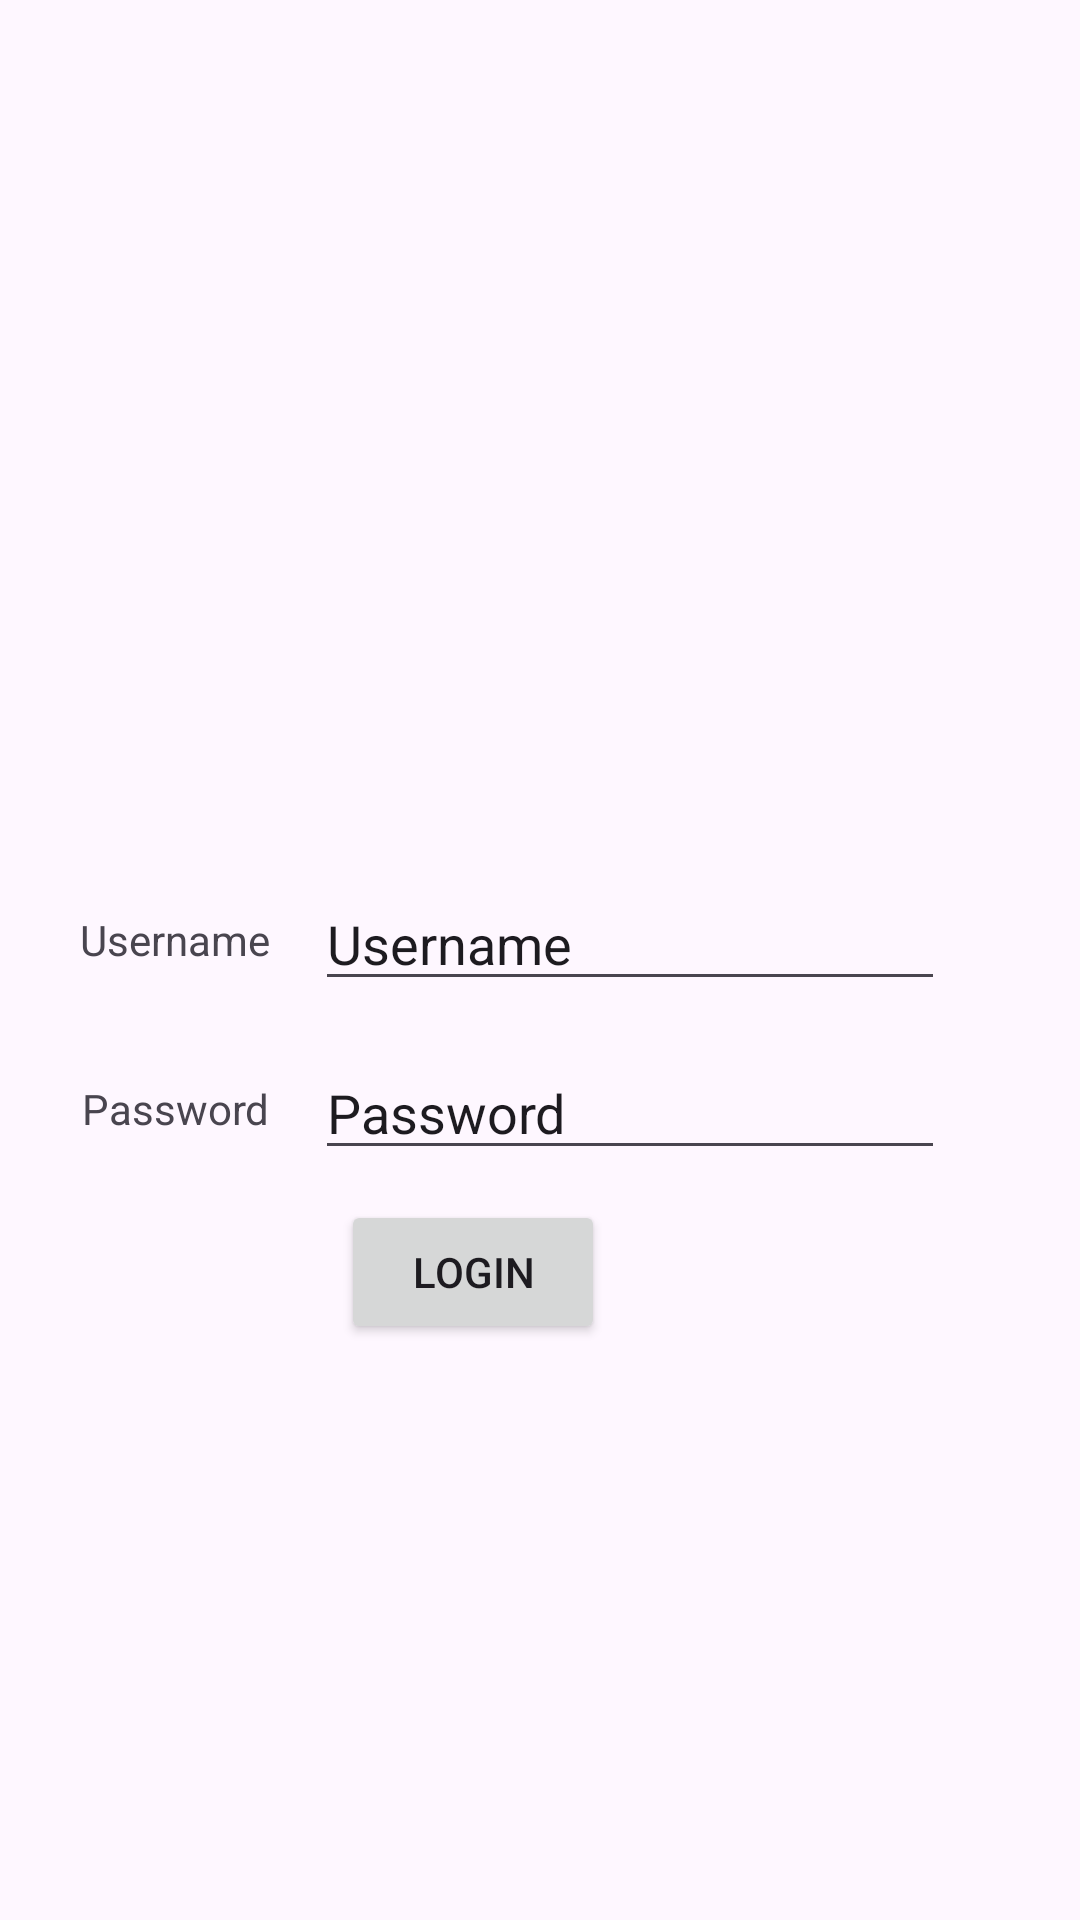

Reconstruct the res/layout file that produces this screen, plus the resources it refers to.
<!-- AndroidManifest.xml: application theme Theme.Tentangsaya -->
<!-- res/layout/activity_login.xml -->
<?xml version="1.0" encoding="utf-8"?>
<androidx.constraintlayout.widget.ConstraintLayout xmlns:android="http://schemas.android.com/apk/res/android"
    xmlns:app="http://schemas.android.com/apk/res-auto"
    xmlns:tools="http://schemas.android.com/tools"
    android:id="@+id/main"
    android:layout_width="match_parent"
    android:layout_height="match_parent"
    tools:context=".LoginActivity">

    <EditText
        android:id="@+id/etUsername"
        android:layout_width="wrap_content"
        android:layout_height="wrap_content"
        android:layout_marginBottom="15dp"
        android:ems="10"
        android:inputType="text"
        android:text="Username"
        app:layout_constraintBottom_toTopOf="@+id/etPassword"
        app:layout_constraintEnd_toEndOf="@+id/etPassword"
        app:layout_constraintTop_toTopOf="parent"
        app:layout_constraintVertical_bias="1.0" />

    <TextView
        android:id="@+id/textView8"
        android:layout_width="wrap_content"
        android:layout_height="wrap_content"
        android:layout_marginEnd="15dp"
        android:text="Password"
        app:layout_constraintBottom_toBottomOf="@+id/etPassword"
        app:layout_constraintEnd_toStartOf="@+id/etPassword"
        app:layout_constraintTop_toTopOf="@+id/etPassword" />

    <EditText
        android:id="@+id/etPassword"
        android:layout_width="wrap_content"
        android:layout_height="wrap_content"
        android:layout_marginBottom="10dp"
        android:ems="10"
        android:inputType="text"
        android:text="Password"
        app:layout_constraintBottom_toTopOf="@+id/btnLogin"
        app:layout_constraintEnd_toEndOf="parent"
        app:layout_constraintHorizontal_bias="0.7"
        app:layout_constraintStart_toStartOf="parent" />

    <TextView
        android:id="@+id/textView6"
        android:layout_width="wrap_content"
        android:layout_height="wrap_content"
        android:layout_marginEnd="15dp"
        android:text="Username"
        app:layout_constraintBottom_toBottomOf="@+id/etUsername"
        app:layout_constraintEnd_toStartOf="@+id/etUsername"
        app:layout_constraintTop_toTopOf="@+id/etUsername" />

    <Button
        android:id="@+id/btnLogin"
        android:layout_width="wrap_content"
        android:layout_height="wrap_content"
        android:layout_marginTop="400dp"
        android:text="Login"
        app:cornerRadius="0dp"
        app:layout_constraintEnd_toEndOf="@+id/etPassword"
        app:layout_constraintStart_toStartOf="parent"
        app:layout_constraintTop_toTopOf="parent" />
</androidx.constraintlayout.widget.ConstraintLayout>
<!-- resources referenced by this layout -->
<resources>
  <style name="Theme.Tentangsaya" parent="Base.Theme.Tentangsaya" />
  <style name="Base.Theme.Tentangsaya" parent="Theme.Material3.DayNight.NoActionBar">
          
          
      </style>
</resources>
